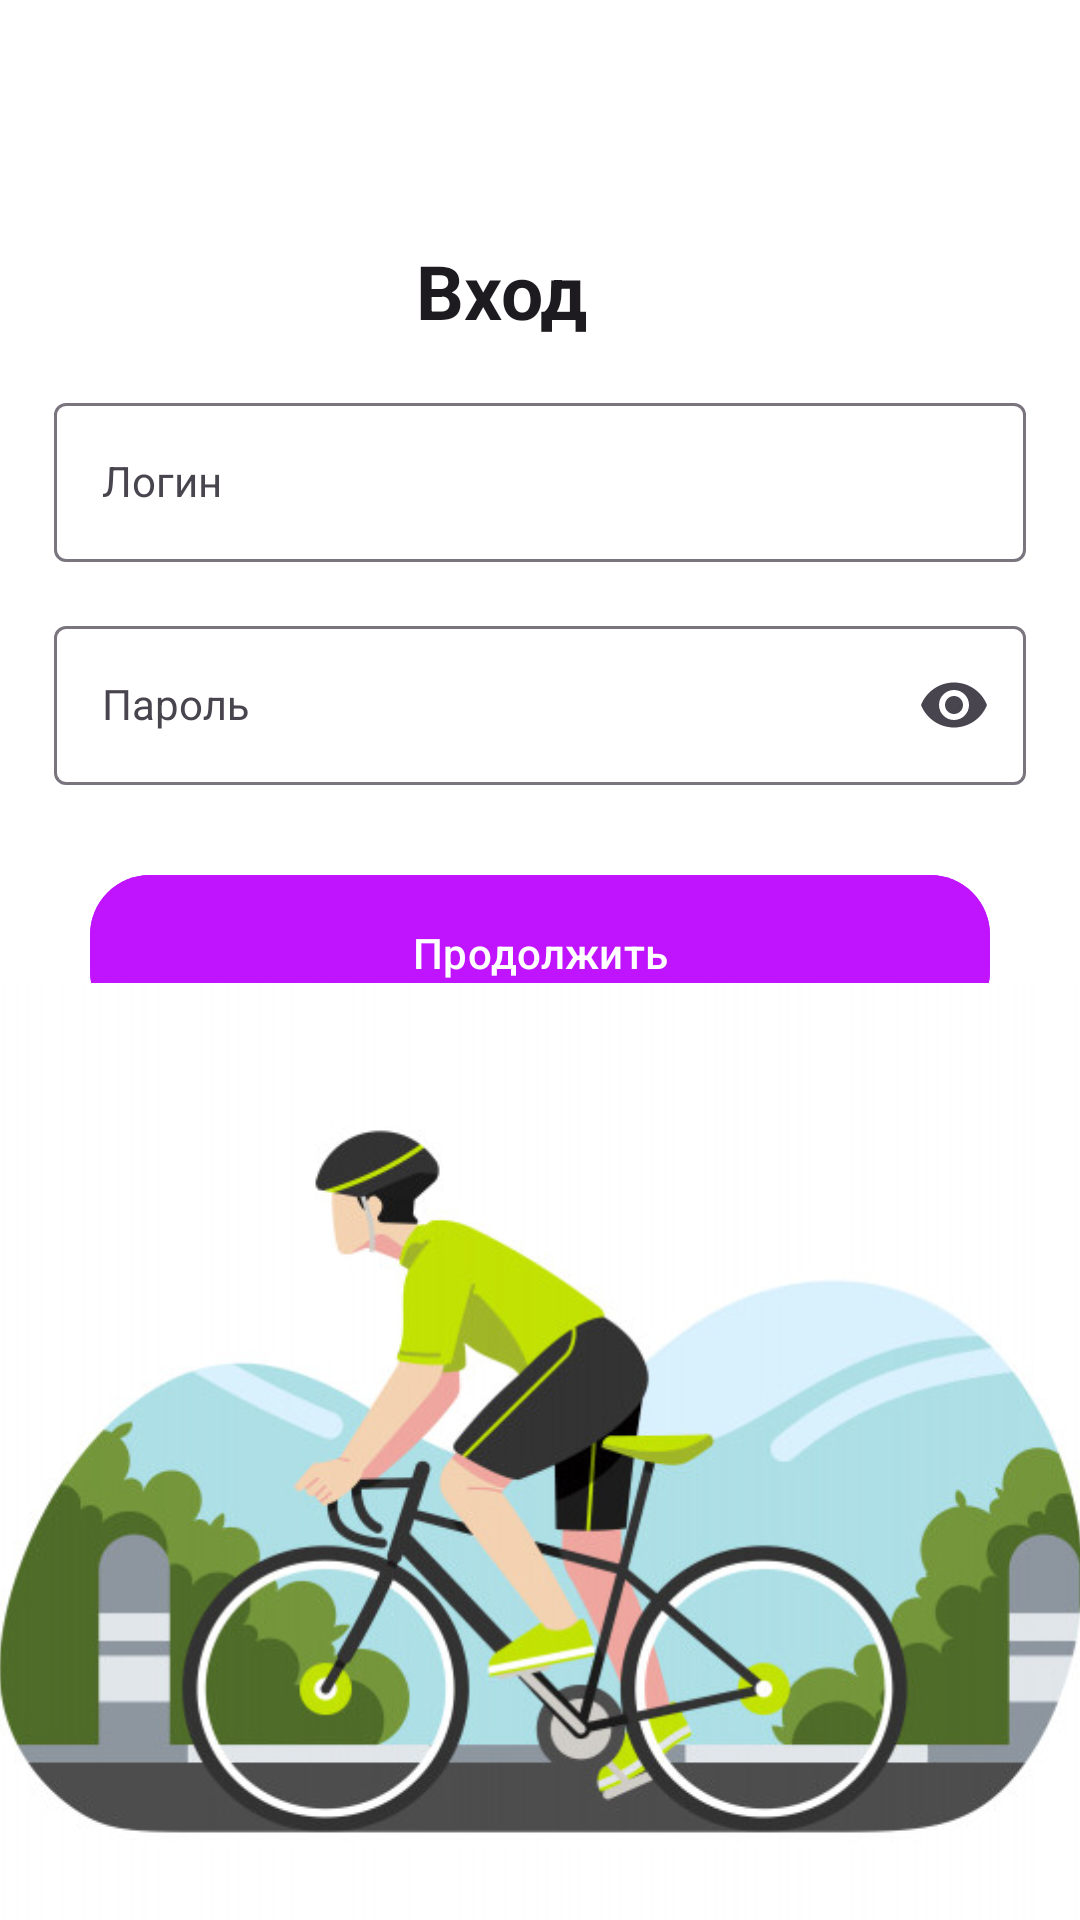

Layout XML and referenced resources for this Android screen:
<!-- AndroidManifest.xml: application theme Theme.ActivitiesFefu -->
<!-- res/layout/activity_login.xml -->
<?xml version="1.0" encoding="utf-8"?>
<androidx.constraintlayout.widget.ConstraintLayout xmlns:android="http://schemas.android.com/apk/res/android"
    xmlns:app="http://schemas.android.com/apk/res-auto"
    xmlns:tools="http://schemas.android.com/tools"
    android:layout_width="match_parent"
    android:layout_height="match_parent">

    
    <ImageButton
        android:id="@+id/btnBack"
        android:layout_width="20dp"
        android:layout_height="48dp"
        android:layout_marginStart="18dp"
        android:layout_marginTop="20dp"
        android:layout_marginEnd="18dp"
        android:background="?attr/selectableItemBackgroundBorderless"
        android:contentDescription="@string/back_button_desc"
        android:src="@drawable/arrow_back"
        app:layout_constraintStart_toStartOf="parent"
        app:layout_constraintTop_toTopOf="parent"
        app:tint="?attr/colorOnBackground" />

    

    

    <TextView
        android:id="@+id/tvLoginTitle"
        style="@style/TextHeadlineBold"
        android:layout_width="101dp"
        android:layout_height="39dp"
        android:layout_marginStart="18dp"
        android:layout_marginTop="12dp"
        android:layout_marginEnd="18dp"
        android:text="@string/Login"
        android:textAlignment="@null"
        app:layout_constraintBottom_toTopOf="@+id/loginLayout"
        app:layout_constraintEnd_toEndOf="parent"
        app:layout_constraintHorizontal_bias="0.541"
        app:layout_constraintStart_toStartOf="parent"
        app:layout_constraintTop_toBottomOf="@+id/btnBack"
        app:layout_constraintVertical_bias="0.5" />

    <com.google.android.material.textfield.TextInputLayout
        android:id="@+id/loginLayout"
        android:layout_width="match_parent"
        android:layout_height="wrap_content"
        android:layout_marginStart="18dp"
        android:layout_marginTop="10dp"
        android:layout_marginEnd="18dp"
        android:orientation="vertical"
        app:layout_constraintStart_toStartOf="parent"
        app:layout_constraintTop_toBottomOf="@id/tvLoginTitle">

        <com.google.android.material.textfield.TextInputEditText
            android:id="@+id/etLogin"
            style="@style/Widget.MaterialComponents.TextInputLayout.OutlinedBox"
            android:layout_width="match_parent"
            android:layout_height="wrap_content"
            android:hint="@string/hint_login" />
    </com.google.android.material.textfield.TextInputLayout>

    
    <com.google.android.material.textfield.TextInputLayout
        android:id="@+id/passLayout"
        android:layout_width="match_parent"
        android:layout_height="wrap_content"
        android:layout_marginStart="18dp"
        android:layout_marginTop="16dp"
        android:layout_marginEnd="18dp"
        app:endIconMode="password_toggle"
        app:layout_constraintEnd_toEndOf="parent"
        app:layout_constraintStart_toStartOf="parent"
        app:layout_constraintTop_toBottomOf="@id/loginLayout">

        <com.google.android.material.textfield.TextInputEditText
            android:id="@+id/etPass"
            style="@style/Widget.MaterialComponents.TextInputLayout.OutlinedBox"
            android:layout_width="match_parent"
            android:layout_height="wrap_content"
            android:hint="@string/hint_password"
            android:inputType="textPassword" />
    </com.google.android.material.textfield.TextInputLayout>

    
    <com.google.android.material.button.MaterialButton
        android:id="@+id/btnContinue"
        style="@style/Widget.My.Button"
        android:layout_width="300dp"
        android:layout_height="60dp"
        android:layout_marginTop="26dp"
        android:text="@string/btn_continue"
        app:layout_constraintEnd_toEndOf="parent"
        app:layout_constraintStart_toStartOf="parent"
        app:layout_constraintTop_toBottomOf="@id/passLayout" />

    
    <ImageView
        android:id="@+id/bottomImage"
        android:layout_width="416dp"
        android:layout_height="365dp"
        android:contentDescription="@null"
        android:scaleType="fitCenter"
        android:src="@drawable/welcomesc"
        app:layout_constraintBottom_toBottomOf="parent"
        app:layout_constraintEnd_toEndOf="parent"
        app:layout_constraintStart_toStartOf="parent"
        app:layout_constraintTop_toBottomOf="@id/btnContinue" />

</androidx.constraintlayout.widget.ConstraintLayout>
<!-- resources referenced by this layout -->
<resources>
  <!-- drawable welcomesc: jpeg bitmap (drawable-xhdpi, 55634 bytes) -->
  <string name="Login">Вход</string>
  <string name="back_button_desc">Назад</string>
  <string name="btn_continue">Продолжить</string>
  <string name="hint_login">Логин</string>
  <string name="hint_password">Пароль</string>
  <style name="TextHeadlineBold" parent="TextAppearance.Material3.HeadlineMedium">
          <item name="android:fontFamily">sans-serif</item>
          <item name="android:textStyle">bold</item>
          <item name="android:textSize">25sp</item>
          <item name="android:textColor">?attr/colorOnBackground</item>
          <item name="android:textAlignment">center</item>
      </style>
  <style name="Widget.My.Button" parent="Widget.Material3.Button">
          <item name="android:backgroundTint">?attr/colorPrimary</item>
          <item name="android:textColor">?attr/colorOnPrimary</item>
          <item name="cornerRadius">20dp</item>
      </style>
  <style name="Theme.ActivitiesFefu" parent="Theme.Material3.DayNight.NoActionBar">
  
          <item name="colorPrimary">@color/purple_700</item>
          <item name="colorOnPrimary">@color/white</item>
  
  
          <item name="android:colorBackground">@color/white</item>
          <item name="android:windowBackground">@color/white</item>
  
  
          <item name="colorSurface">@color/white</item>
          <item name="colorSurfaceVariant">@color/white</item>
          <item name="colorOnSurface">@color/black</item>
  
          <item name="android:textColorPrimary">@color/black</item>
          <item name="android:textColorSecondary">@color/gray_hint</item>
  
          
          <item name="colorControlHighlight">?attr/colorPrimary</item>
      </style>
  <color name="purple_700">#C014FF</color>
  <color name="white">#FFFFFFFF</color>
  <color name="black">#FF000000</color>
  <color name="gray_hint">#9E9E9E</color>
</resources>
